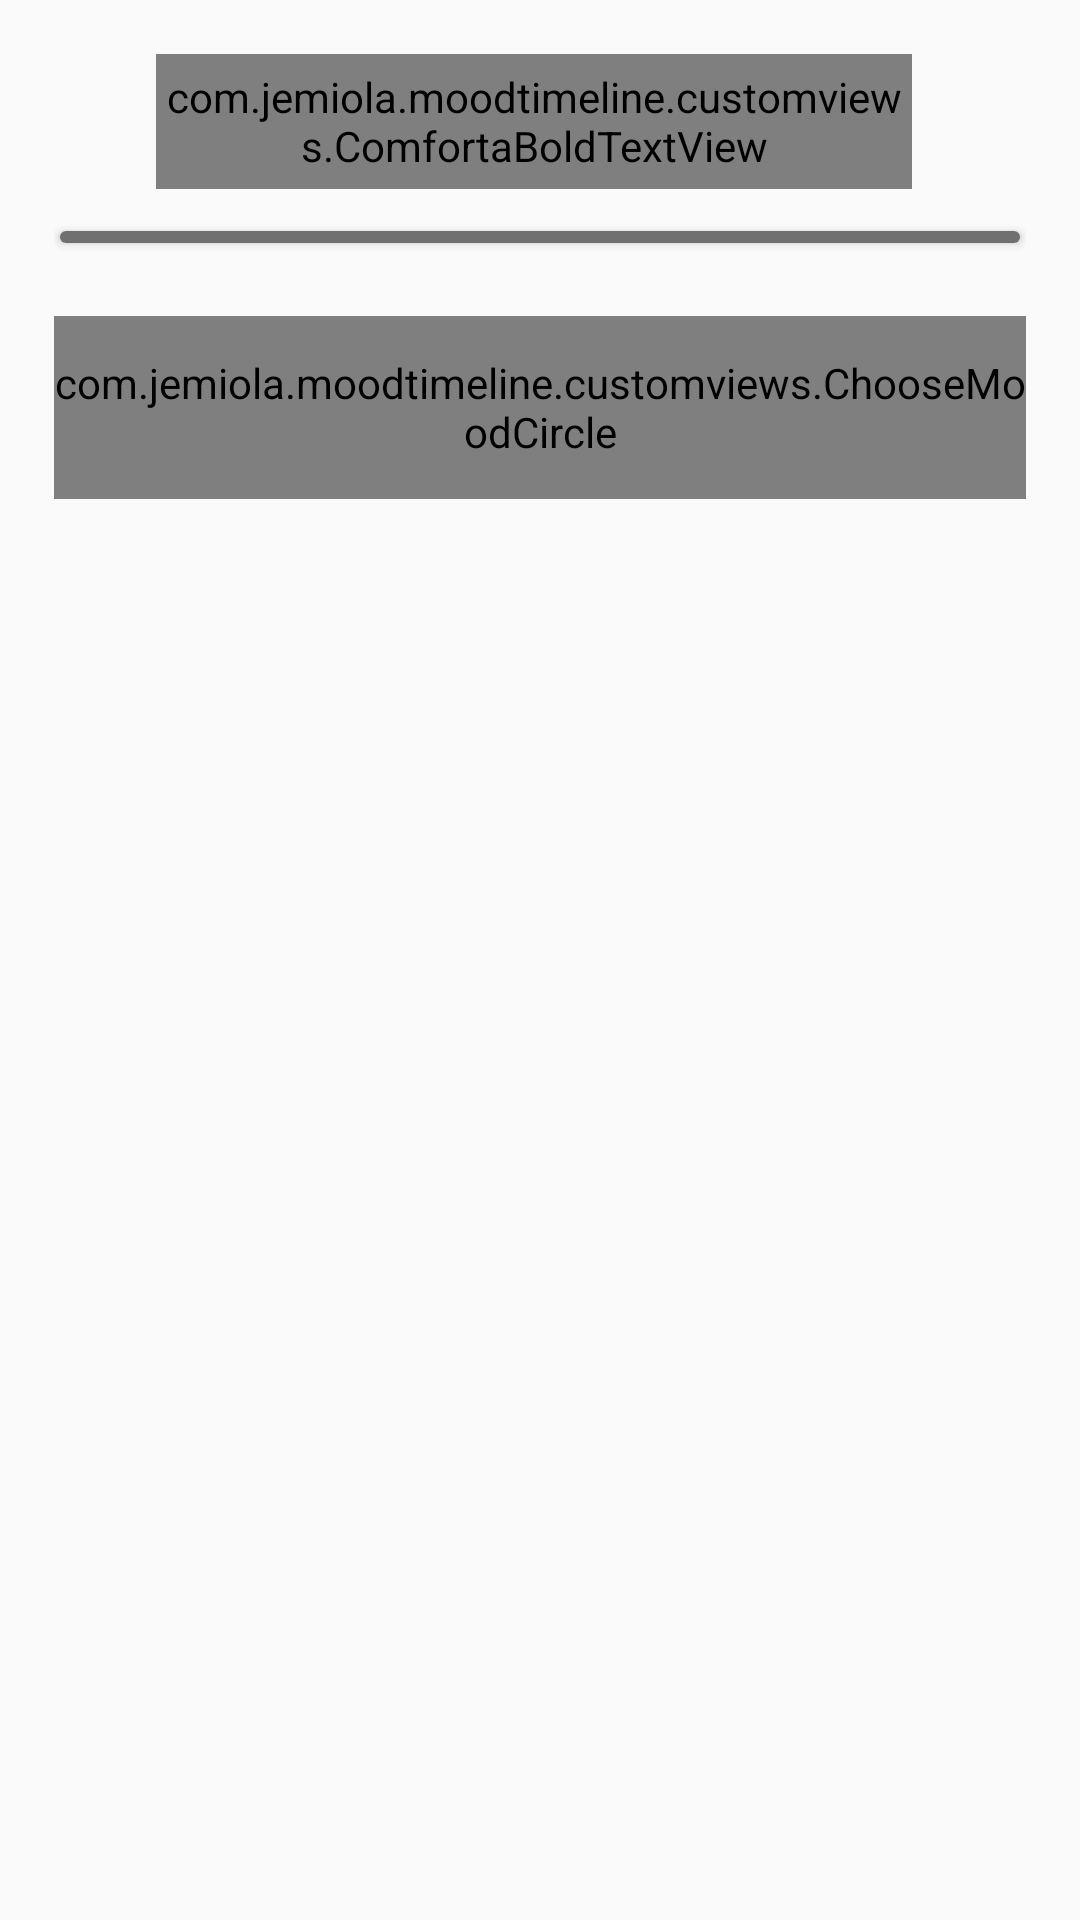

The Android layout XML behind this screen, and the referenced resources:
<!-- AndroidManifest.xml: application theme AppTheme -->
<!-- res/layout/fragment_edit_timeline_mood.xml -->
<?xml version="1.0" encoding="utf-8"?>
<RelativeLayout xmlns:android="http://schemas.android.com/apk/res/android"
    xmlns:app="http://schemas.android.com/apk/res-auto"
    android:layout_width="match_parent"
    android:layout_height="match_parent"
    android:background="@color/colorPrimaryBackground"
    android:padding="18dp">

    <LinearLayout
        android:id="@+id/topBarLayout"
        android:layout_width="match_parent"
        android:layout_height="wrap_content"
        android:layout_gravity="center"
        android:gravity="center">

        <ImageView
            android:layout_width="28dp"
            android:layout_height="match_parent"
            android:layout_gravity="center"
            android:layout_marginStart="6dp" />

        <com.jemiola.moodtimeline.customviews.ComfortaBoldTextView
            android:id="@+id/titleTextView"
            android:layout_width="0dp"
            android:layout_height="match_parent"
            android:layout_gravity="center"
            android:layout_weight="1"
            android:gravity="center"
            android:textColor="@color/colorTitle"
            android:textSize="@dimen/text_size_xlarge" />

        <ImageView
            android:id="@+id/acceptImageView"
            android:layout_width="32dp"
            android:layout_height="match_parent"
            android:layout_gravity="center"
            android:layout_marginEnd="6dp"
            android:src="@drawable/ic_checked"
            android:visibility="invisible" />

    </LinearLayout>

    <View
        android:id="@+id/topBarDividerView"
        android:layout_width="match_parent"
        android:layout_height="4dp"
        android:layout_below="@id/topBarLayout"
        android:layout_marginStart="2dp"
        android:layout_marginTop="12dp"
        android:layout_marginEnd="2dp"
        android:layout_marginBottom="12dp"
        android:background="@drawable/top_divider"
        android:elevation="2dp"
        android:translationY="2dp" />

    <ScrollView
        android:id="@+id/contentScrollView"
        android:layout_width="match_parent"
        android:layout_height="match_parent"
        android:layout_below="@id/topBarDividerView"
        android:layout_marginTop="-12dp">

        <RelativeLayout
            android:layout_width="match_parent"
            android:layout_height="wrap_content">

            <com.jemiola.moodtimeline.customviews.ChooseMoodCircle
                android:id="@+id/chooseMoodCircle"
                android:layout_width="match_parent"
                android:layout_height="61dp"
                android:layout_gravity="center"
                android:layout_marginTop="26dp" />

            <ImageView
                android:id="@+id/onboardingChooseMoodImageView"
                android:layout_width="match_parent"
                android:layout_height="wrap_content"
                android:layout_below="@id/chooseMoodCircle"
                android:layout_marginStart="12dp"
                android:layout_marginTop="22dp"
                android:layout_marginEnd="12dp"
                android:src="@drawable/ic_onboarding_choose_mood"
                android:visibility="gone" />

            <com.jemiola.moodtimeline.customviews.ComfortaBoldTextView
                android:id="@+id/editedDayTextView"
                android:layout_width="match_parent"
                android:layout_height="wrap_content"
                android:layout_below="@id/chooseMoodCircle"
                android:layout_marginTop="4dp"
                android:gravity="center"
                android:textColor="@color/colorTitle"
                android:textSize="@dimen/text_size_xlarge"
                android:visibility="gone" />

            <com.jemiola.moodtimeline.customviews.RalewayRegularTextView
                android:id="@+id/noteLabelTextView"
                android:layout_width="match_parent"
                android:layout_height="wrap_content"
                android:layout_below="@id/editedDayTextView"
                android:layout_marginStart="3dp"
                android:layout_marginTop="22dp"
                android:text="@string/note"
                android:textColor="@color/colorBottomMenuInactive"
                android:textSize="@dimen/text_size_small"
                android:visibility="gone" />

            <com.jemiola.moodtimeline.customviews.RalewayEditText
                android:id="@+id/noteEditText"
                android:layout_width="match_parent"
                android:layout_height="wrap_content"
                android:layout_below="@id/noteLabelTextView"
                android:layout_marginTop="6dp"
                android:backgroundTint="@color/colorMoodNone"
                android:textSize="@dimen/text_size_medium"
                android:visibility="gone" />

            <ImageView
                android:id="@+id/microphoneImageView"
                android:layout_width="32dp"
                android:layout_height="32dp"
                android:layout_below="@id/editedDayTextView"
                android:layout_alignParentEnd="true"
                android:layout_marginTop="4dp"
                android:layout_marginEnd="3dp"
                android:background="@drawable/icon_circle_ripple"
                android:elevation="4dp"
                android:padding="3dp"
                android:src="@drawable/ic_microphone"
                android:visibility="gone" />

            <ImageView
                android:id="@+id/onboardingAddNoteImageView"
                android:layout_width="match_parent"
                android:layout_height="wrap_content"
                android:layout_below="@id/noteEditText"
                android:layout_marginStart="12dp"
                android:layout_marginTop="22dp"
                android:layout_marginEnd="12dp"
                android:src="@drawable/ic_onboarding_add_note"
                android:visibility="gone" />

            <com.jemiola.moodtimeline.customviews.pickphoto.PickPhotoLayout
                android:id="@+id/picturesLayout"
                android:layout_width="match_parent"
                android:layout_height="wrap_content"
                android:layout_below="@id/noteEditText"
                android:layout_marginTop="26dp"
                android:layout_marginBottom="12dp"
                android:visibility="gone"
                app:mode="ENABLE_ADD" />

            <ImageView
                android:id="@+id/onboardingAddPictureImageView"
                android:layout_width="match_parent"
                android:layout_height="wrap_content"
                android:layout_below="@id/picturesLayout"
                android:layout_marginStart="12dp"
                android:layout_marginTop="-6dp"
                android:layout_marginEnd="12dp"
                android:layout_marginBottom="8dp"
                android:src="@drawable/ic_onboarding_add_picture"
                android:visibility="gone" />
        </RelativeLayout>
    </ScrollView>

    <com.jemiola.moodtimeline.customviews.ComfortaBoldTextView
        android:id="@+id/onboardingNextTextView"
        android:layout_width="wrap_content"
        android:layout_height="wrap_content"
        android:layout_alignParentEnd="true"
        android:layout_alignParentBottom="true"
        android:layout_marginEnd="10dp"
        android:layout_marginBottom="32dp"
        android:text="@string/next_underlined"
        android:textColor="@color/colorBottomMenuInactive"
        android:textSize="@dimen/text_size_large"
        android:visibility="gone" />

</RelativeLayout>
<!-- resources referenced by this layout -->
<resources>
  <color name="colorBottomMenuInactive">#707070</color>
  <color name="colorMoodNone">#B4B4B4</color>
  <color name="colorPrimaryBackground">#FAFAFA</color>
  <color name="colorTitle">#2F2F2F</color>
  <dimen name="text_size_large">22sp</dimen>
  <dimen name="text_size_medium">18sp</dimen>
  <dimen name="text_size_small">14sp</dimen>
  <dimen name="text_size_xlarge">26sp</dimen>
  <!-- drawable ic_checked (drawable) -->
  <vector xmlns:android="http://schemas.android.com/apk/res/android"
      android:width="45dp"
      android:height="45dp"
      android:viewportWidth="24"
      android:viewportHeight="24">
    <path
        android:pathData="M9,16.2l-3.5,-3.5c-0.39,-0.39 -1.01,-0.39 -1.4,0 -0.39,0.39 -0.39,1.01 0,1.4l4.19,4.19c0.39,0.39 1.02,0.39 1.41,0L20.3,7.7c0.39,-0.39 0.39,-1.01 0,-1.4 -0.39,-0.39 -1.01,-0.39 -1.4,0L9,16.2z"
        android:fillColor="@color/colorTopIcons"/>
  </vector>
  <!-- drawable ic_microphone (drawable) -->
  <vector xmlns:android="http://schemas.android.com/apk/res/android"
      android:width="24dp"
      android:height="24dp"
      android:viewportWidth="24"
      android:viewportHeight="24">
    <path
        android:fillColor="@color/colorBottomMenuActive"
        android:pathData="M12,15c1.66,0 2.99,-1.34 2.99,-3L15,6c0,-1.66 -1.34,-3 -3,-3S9,4.34 9,6v6c0,1.66 1.34,3 3,3zM18.08,12c-0.42,0 -0.77,0.3 -0.83,0.71 -0.37,2.61 -2.72,4.39 -5.25,4.39s-4.88,-1.77 -5.25,-4.39c-0.06,-0.41 -0.42,-0.71 -0.83,-0.71 -0.52,0 -0.92,0.46 -0.85,0.97 0.46,2.97 2.96,5.3 5.93,5.75L11,21c0,0.55 0.45,1 1,1s1,-0.45 1,-1v-2.28c2.96,-0.43 5.47,-2.78 5.93,-5.75 0.07,-0.51 -0.33,-0.97 -0.85,-0.97z"/>
  </vector>
  <!-- drawable ic_onboarding_add_note: vector/xml drawable (drawable, 20290 chars, omitted) -->
  <!-- drawable ic_onboarding_add_picture: vector/xml drawable (drawable, 23048 chars, omitted) -->
  <!-- drawable ic_onboarding_choose_mood: vector/xml drawable (drawable, 26210 chars, omitted) -->
  <!-- drawable icon_circle_ripple (drawable) -->
  <ripple xmlns:android="http://schemas.android.com/apk/res/android"
      android:color="@color/colorBottomMenuInactive">
      <item android:id="@android:id/background">
          <shape android:shape="oval">
              <solid android:color="@color/colorPrimaryBackground" />
          </shape>
      </item>
  </ripple>
  <!-- drawable top_divider (drawable) -->
  <?xml version="1.0" encoding="UTF-8"?>
  <shape xmlns:android="http://schemas.android.com/apk/res/android">
      <solid android:color="@color/colorBottomMenuInactive" />
      <corners
          android:radius="180dp"/>
  </shape>
  <string name="next_underlined"><u>Next</u></string>
  <string name="note">Note</string>
  <style name="AppTheme" parent="Theme.AppCompat.DayNight.NoActionBar">
      <item name="colorPrimary">@color/colorPrimary</item>
      <item name="colorPrimaryDark">@color/colorPrimaryDark</item>
      <item name="colorAccent">@color/colorTitle</item>
    </style>
  <color name="colorTopIcons">#000000</color>
  <color name="colorBottomMenuActive">#000000</color>
  <color name="colorPrimary">#f5f5f5</color>
  <color name="colorPrimaryDark">#808080</color>
</resources>
